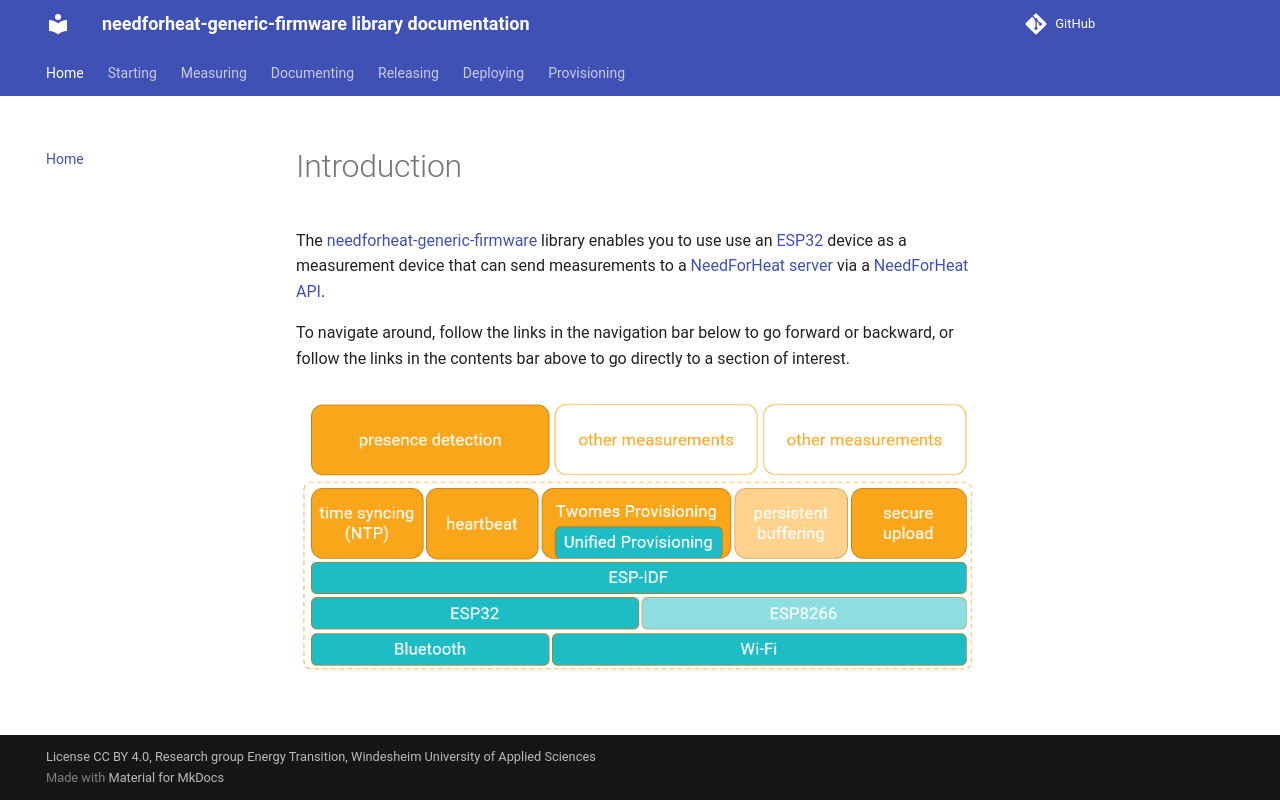

repository: energiegedrag-nl/needforheat-generic-firmware · page: index.html · generator: mkdocs

# Introduction

The [needforheat-generic-firmware](https://github.com/energiegedrag-nl/needforheat-generic-firmware) library enables you to use use an [ESP32](https://en.wikipedia.org/wiki/ESP32) device as a measurement device that can send measurements to a [NeedForHeat server](https://github.com/energiegedrag-nl/needforheat-server-configuration) via a [NeedForHeat API](https://github.com/energiegedrag-nl/needforheat-server-api).

To navigate around, follow the links in the navigation bar below to go forward or backward, or follow the links in the contents bar above to go directly to a section of interest.

![NeedForHeat generic firmware functions overview](./needforheat-generic-firmware-functions.png)
